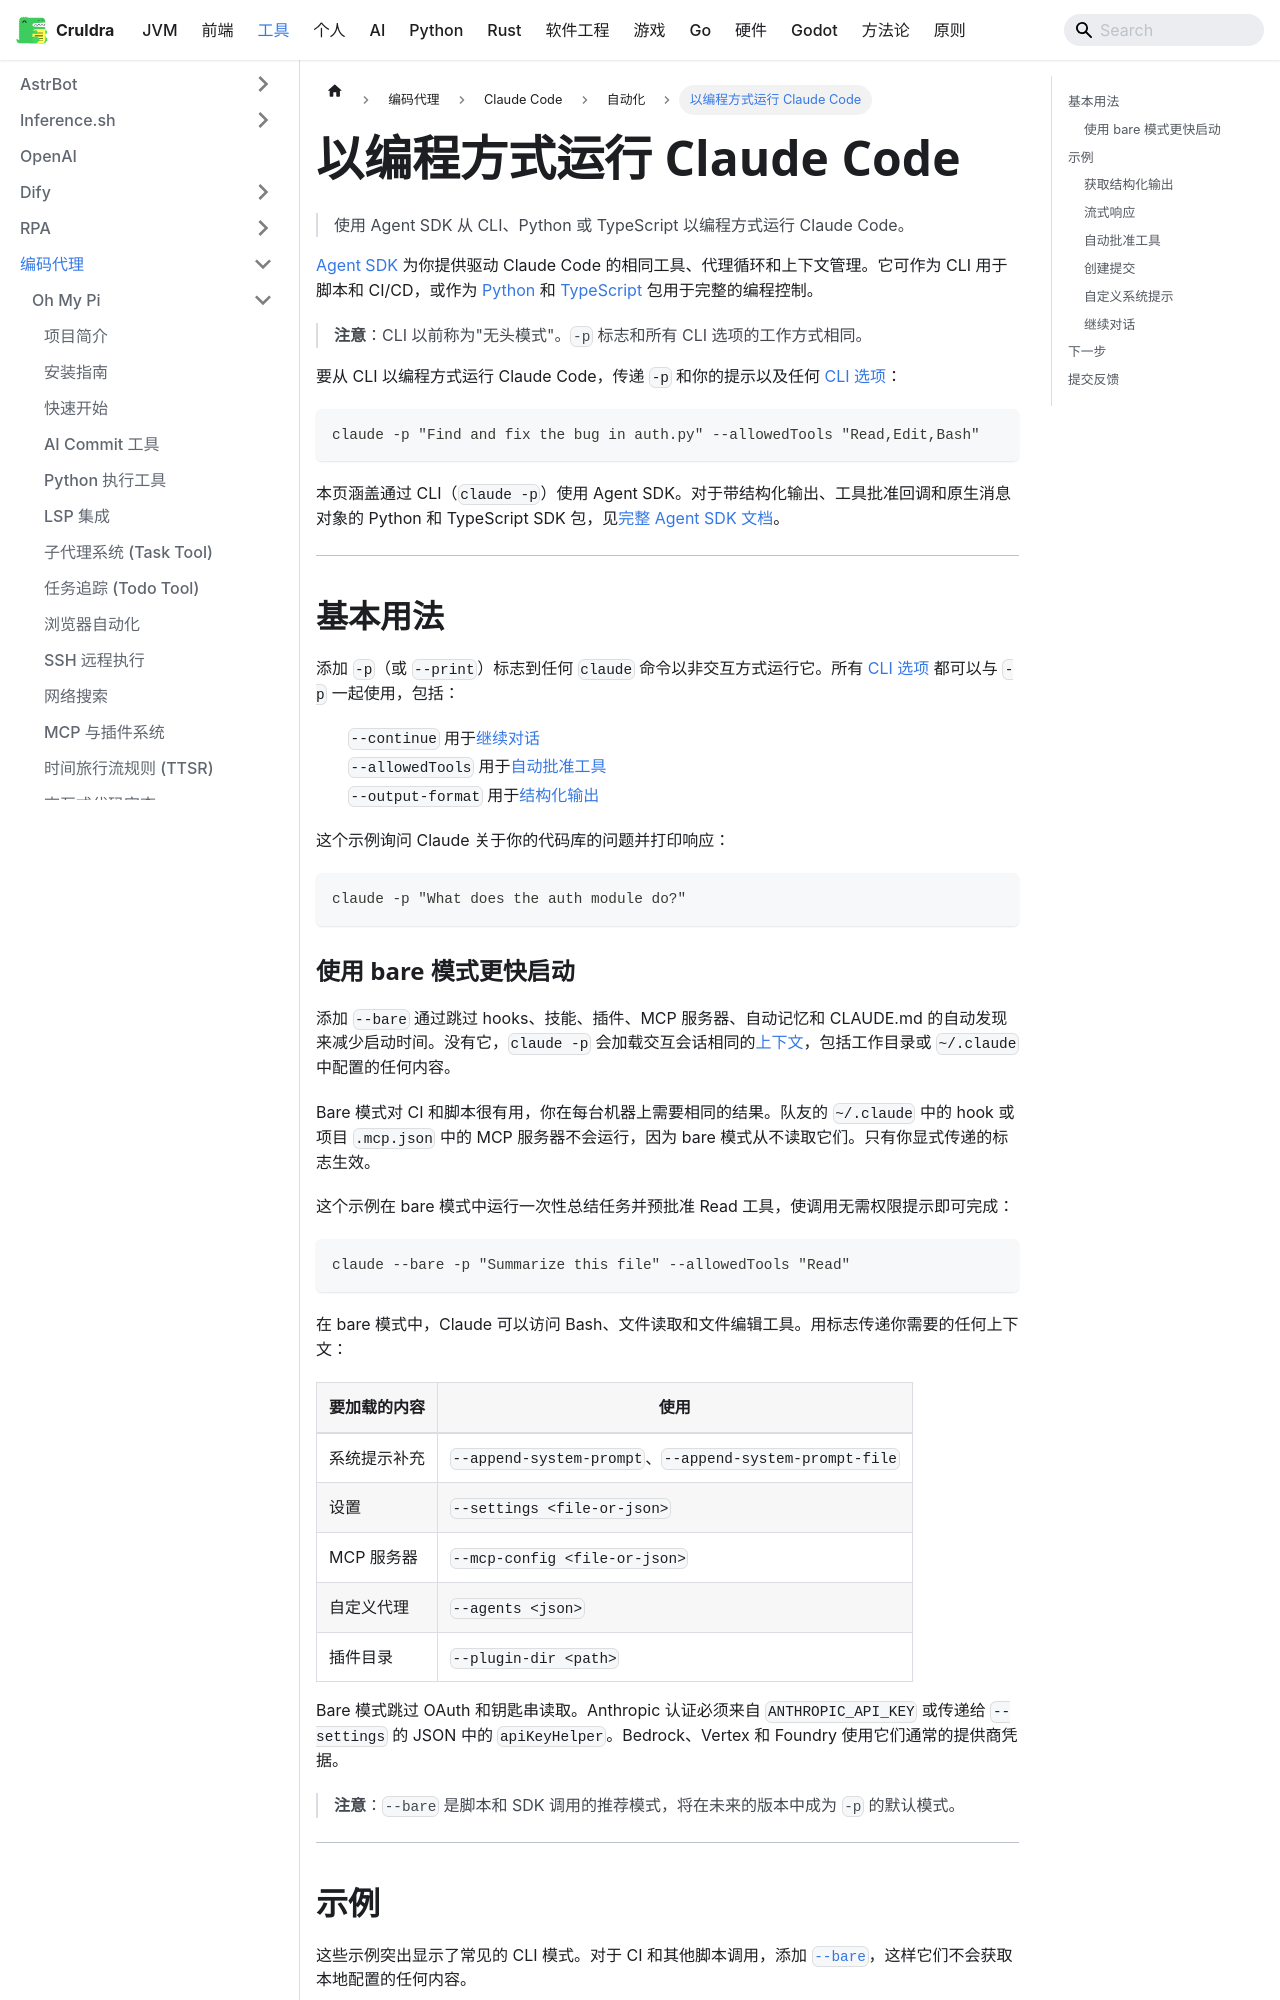

repository: cruldra/notes3 · page: docs/Tools/编码代理/Claude Code/自动化/以编程方式运行ClaudeCode.html · generator: docusaurus

---
sidebar_position: 4
---
# 以编程方式运行 Claude Code

> 使用 Agent SDK 从 CLI、Python 或 TypeScript 以编程方式运行 Claude Code。

[Agent SDK](/en/agent-sdk/overview) 为你提供驱动 Claude Code 的相同工具、代理循环和上下文管理。它可作为 CLI 用于脚本和 CI/CD，或作为 [Python](/en/agent-sdk/python) 和 [TypeScript](/en/agent-sdk/typescript) 包用于完整的编程控制。

> **注意**：CLI 以前称为"无头模式"。`-p` 标志和所有 CLI 选项的工作方式相同。

要从 CLI 以编程方式运行 Claude Code，传递 `-p` 和你的提示以及任何 [CLI 选项](/en/cli-reference)：

```bash
claude -p "Find and fix the bug in auth.py" --allowedTools "Read,Edit,Bash"
```

本页涵盖通过 CLI（`claude -p`）使用 Agent SDK。对于带结构化输出、工具批准回调和原生消息对象的 Python 和 TypeScript SDK 包，见[完整 Agent SDK 文档](/en/agent-sdk/overview)。

---

## 基本用法

添加 `-p`（或 `--print`）标志到任何 `claude` 命令以非交互方式运行它。所有 [CLI 选项](/en/cli-reference) 都可以与 `-p` 一起使用，包括：

- `--continue` 用于[继续对话](#继续对话)
- `--allowedTools` 用于[自动批准工具](#自动批准工具)
- `--output-format` 用于[结构化输出](#获取结构化输出)

这个示例询问 Claude 关于你的代码库的问题并打印响应：

```bash
claude -p "What does the auth module do?"
```

### 使用 bare 模式更快启动

添加 `--bare` 通过跳过 hooks、技能、插件、MCP 服务器、自动记忆和 CLAUDE.md 的自动发现来减少启动时间。没有它，`claude -p` 会加载交互会话相同的[上下文](/en/how-claude-code-works#the-context-window)，包括工作目录或 `~/.claude` 中配置的任何内容。

Bare 模式对 CI 和脚本很有用，你在每台机器上需要相同的结果。队友的 `~/.claude` 中的 hook 或项目 `.mcp.json` 中的 MCP 服务器不会运行，因为 bare 模式从不读取它们。只有你显式传递的标志生效。

这个示例在 bare 模式中运行一次性总结任务并预批准 Read 工具，使调用无需权限提示即可完成：

```bash
claude --bare -p "Summarize this file" --allowedTools "Read"
```

在 bare 模式中，Claude 可以访问 Bash、文件读取和文件编辑工具。用标志传递你需要的任何上下文：

| 要加载的内容          | 使用                                                    |
| --------------------- | ------------------------------------------------------- |
| 系统提示补充          | `--append-system-prompt`、`--append-system-prompt-file` |
| 设置                  | `--settings <file-or-json>`                             |
| MCP 服务器            | `--mcp-config <file-or-json>`                           |
| 自定义代理            | `--agents <json>`                                       |
| 插件目录              | `--plugin-dir <path>`                                   |

Bare 模式跳过 OAuth 和钥匙串读取。Anthropic 认证必须来自 `ANTHROPIC_API_KEY` 或传递给 `--settings` 的 JSON 中的 `apiKeyHelper`。Bedrock、Vertex 和 Foundry 使用它们通常的提供商凭据。

> **注意**：`--bare` 是脚本和 SDK 调用的推荐模式，将在未来的版本中成为 `-p` 的默认模式。

---

## 示例

这些示例突出显示了常见的 CLI 模式。对于 CI 和其他脚本调用，添加 [`--bare`](#使用-bare-模式更快启动)，这样它们不会获取本地配置的任何内容。
